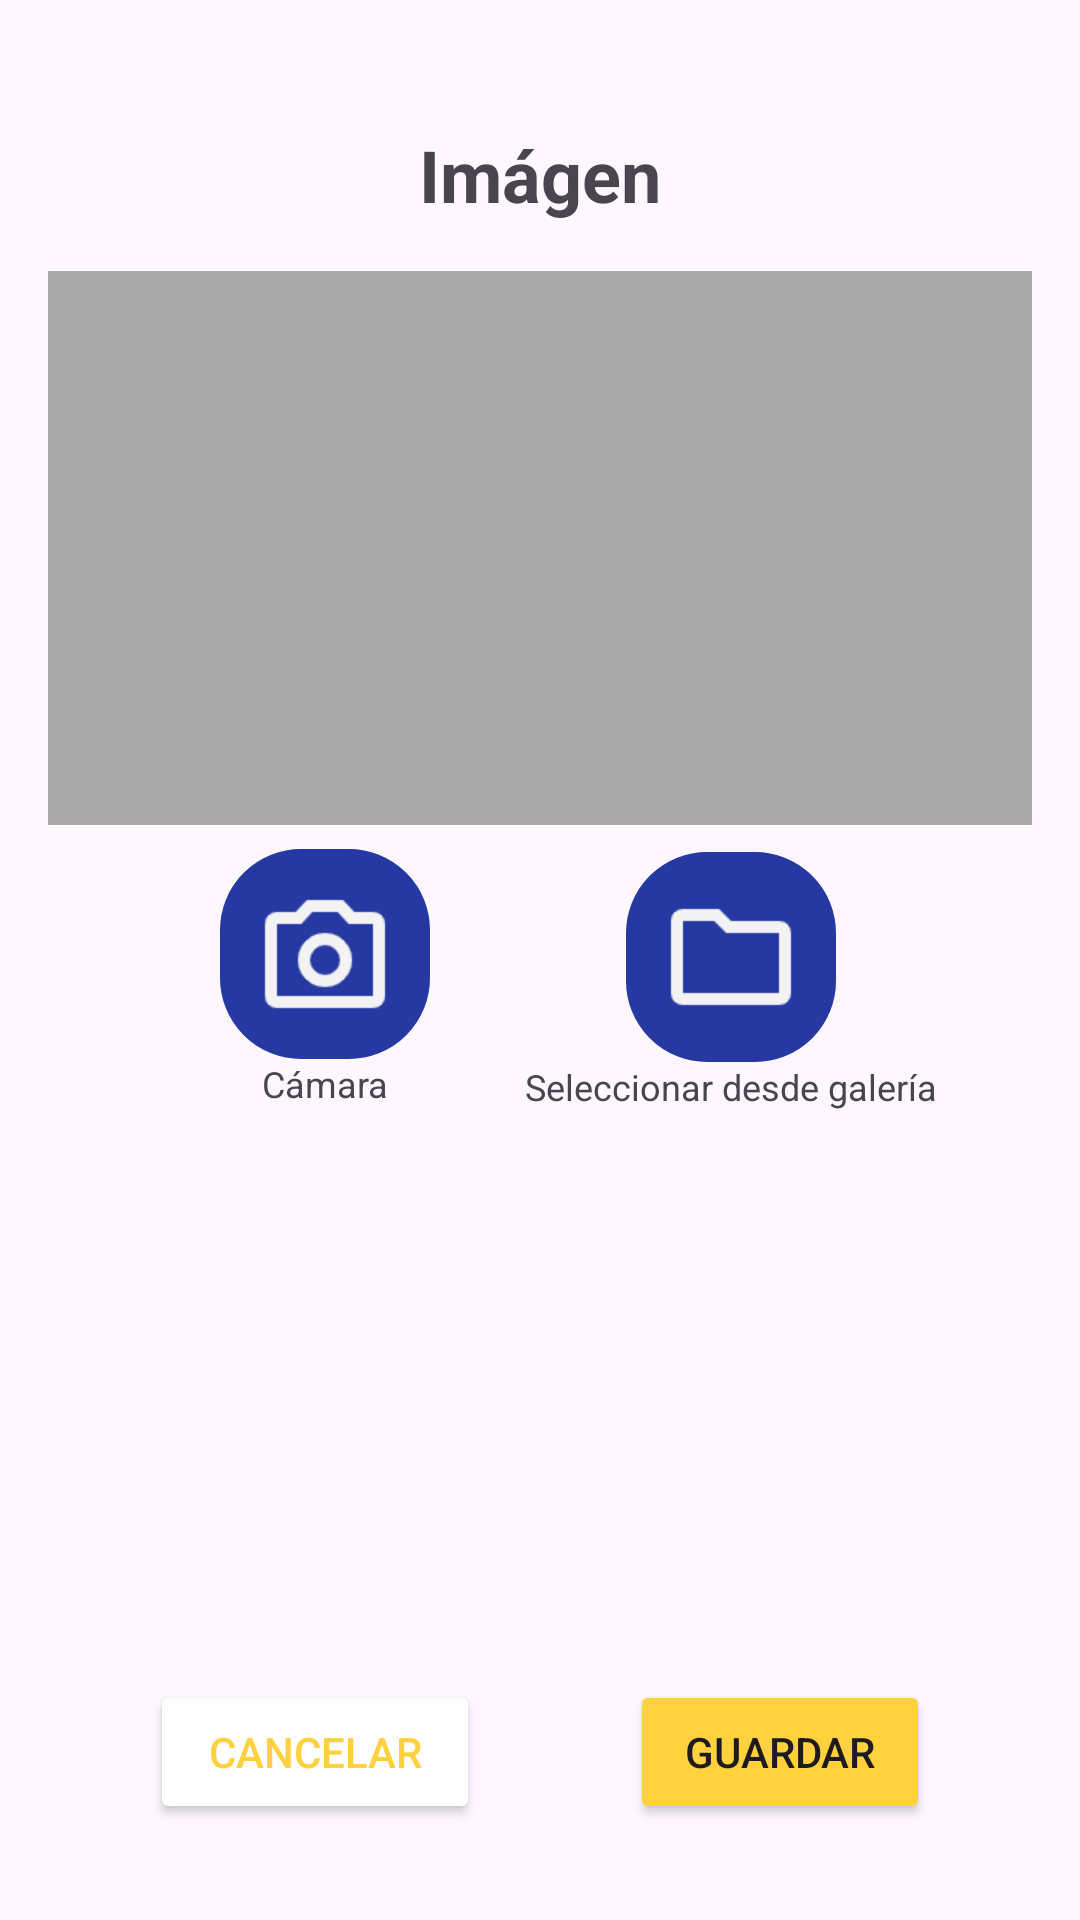

Layout XML and referenced resources for this Android screen:
<!-- AndroidManifest.xml: application theme Theme.ExploraColombiaApp -->
<!-- res/layout/add_img_menu.xml -->
<?xml version="1.0" encoding="utf-8"?>
<androidx.constraintlayout.widget.ConstraintLayout
    xmlns:android="http://schemas.android.com/apk/res/android"
    xmlns:app="http://schemas.android.com/apk/res-auto"
    android:layout_width="match_parent"
    android:layout_height="520dp"
    android:paddingTop="32dp"
    android:paddingStart="16dp"
    android:paddingEnd="16dp">

    
    <TextView
        android:id="@+id/titleTextView"
        android:layout_width="wrap_content"
        android:layout_height="wrap_content"
        android:text="Imágen"
        android:textSize="24sp"
        android:textStyle="bold"
        android:layout_marginTop="10dp"
        app:layout_constraintTop_toTopOf="parent"
        app:layout_constraintStart_toStartOf="parent"
        app:layout_constraintEnd_toEndOf="parent" />

    
    <ImageView
        android:id="@+id/imagePreview"
        android:layout_width="0dp"
        android:layout_height="0dp"
        android:layout_marginTop="16dp"
        android:background="@android:color/darker_gray"
        android:scaleType="centerInside"
        app:layout_constraintTop_toBottomOf="@id/titleTextView"
        app:layout_constraintStart_toStartOf="parent"
        app:layout_constraintEnd_toEndOf="parent"
        app:layout_constraintDimensionRatio="16:9" />

    

    

    <ImageButton
        android:id="@+id/photo_btn"
        android:layout_width="70dp"
        android:layout_height="70dp"
        android:layout_marginTop="8dp"
        android:layout_marginEnd="8dp"
        android:background="@drawable/borderingwhite"
        android:backgroundTint="@color/blue1"
        android:padding="11dp"
        android:scaleType="centerInside"
        android:src="@drawable/camera"
        app:layout_constraintEnd_toStartOf="@id/gallery_btn"
        app:layout_constraintStart_toStartOf="parent"
        app:layout_constraintTop_toBottomOf="@id/imagePreview" />

    <TextView
        android:id="@+id/cameraLabel"
        android:layout_width="wrap_content"
        android:layout_height="wrap_content"
        android:text="Cámara"
        android:textSize="12sp"
        app:layout_constraintTop_toBottomOf="@id/photo_btn"
        app:layout_constraintStart_toStartOf="@id/photo_btn"
        app:layout_constraintEnd_toEndOf="@id/photo_btn" />

    
    <ImageButton
        android:id="@+id/gallery_btn"
        android:layout_width="70dp"
        android:layout_height="70dp"
        android:layout_marginTop="1dp"
        android:layout_marginEnd="8dp"
        android:padding="11dp"
        android:backgroundTint="@color/blue1"
        android:src="@drawable/folder"
        android:scaleType="centerInside"
        android:background="@drawable/borderingwhite"
        app:layout_constraintTop_toTopOf="@id/photo_btn"
        app:layout_constraintStart_toEndOf="@id/photo_btn"
        app:layout_constraintEnd_toEndOf="parent" />

    
    <TextView
        android:id="@+id/galleryLabel"
        android:layout_width="wrap_content"
        android:layout_height="wrap_content"
        android:text="Seleccionar desde galería"
        android:textSize="12sp"
        app:layout_constraintTop_toBottomOf="@id/gallery_btn"
        app:layout_constraintStart_toStartOf="@id/gallery_btn"
        app:layout_constraintEnd_toEndOf="@id/gallery_btn" />

    

    

    <Button
        android:id="@+id/cancelButton"
        android:layout_width="110dp"
        android:layout_height="wrap_content"
        android:layout_marginEnd="8dp"
        android:layout_marginBottom="32dp"
        android:backgroundTint="@color/white"
        android:text="Cancelar"
        android:textColor="@color/yellow"
        app:layout_constraintBottom_toBottomOf="parent"
        app:layout_constraintEnd_toStartOf="@id/saveButton"
        app:layout_constraintStart_toStartOf="parent" />

    <Button
        android:id="@+id/saveButton"
        android:layout_width="100dp"
        android:layout_height="wrap_content"
        android:layout_marginStart="8dp"
        android:layout_marginBottom="32dp"
        android:backgroundTint="@color/yellow"
        android:text="Guardar"
        app:layout_constraintBottom_toBottomOf="parent"
        app:layout_constraintEnd_toEndOf="parent"
        app:layout_constraintStart_toEndOf="@id/cancelButton" />

</androidx.constraintlayout.widget.ConstraintLayout>
<!-- resources referenced by this layout -->
<resources>
  <color name="blue1">#2639A2</color>
  <color name="white">#FFFFFFFF</color>
  <color name="yellow">#ffd23D</color>
  <!-- drawable borderingwhite (drawable) -->
  <?xml version="1.0" encoding="utf-8"?>
  <shape xmlns:android="http://schemas.android.com/apk/res/android">
  
      <stroke android:color="@color/grey"
          android:width="2dp"/>
      <corners android:radius="26dp"/>
  
  
  </shape>
  <!-- drawable camera: png bitmap (drawable, 1870 bytes) -->
  <!-- drawable folder: png bitmap (drawable, 835 bytes) -->
  <style name="Theme.ExploraColombiaApp" parent="Base.Theme.ExploraColombiaApp" />
  <color name="grey">#BDBBBB</color>
  <style name="Base.Theme.ExploraColombiaApp" parent="Theme.Material3.DayNight.NoActionBar">
          
          
      </style>
</resources>
